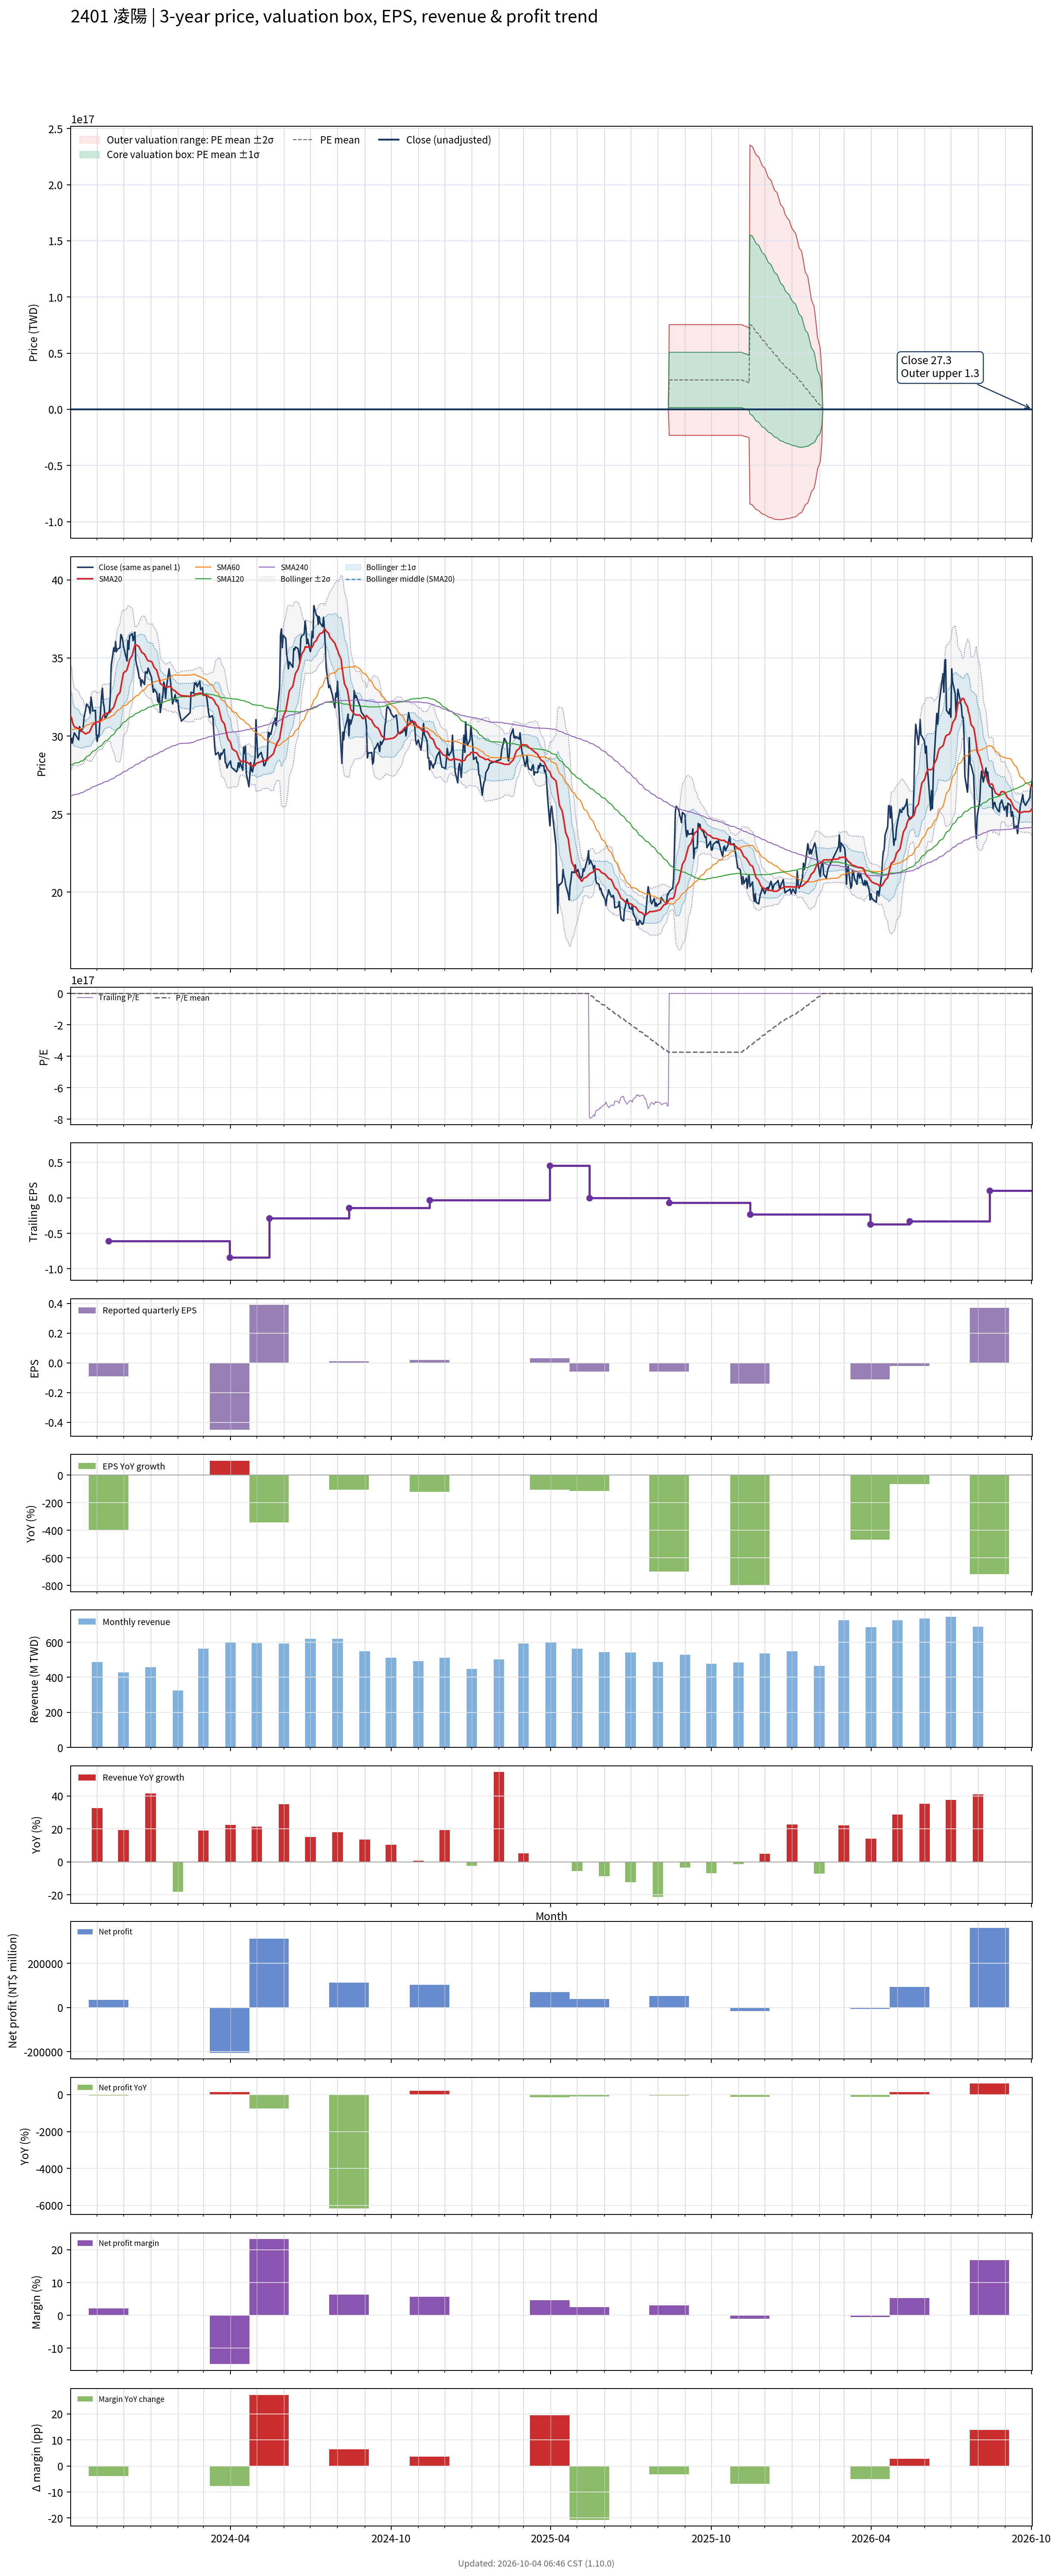

Values plotted in this chart, from the file beside it:
# chart-version: skill-stock-dynamic-val…
date, close, available_date, period_end, eps, ttm_eps, pe, pe_mean, pe_std, price_m2, price_m1, price_mean, price_p1, price_p2, forward_eps, forward_pe, forward_pe_mean, forward_pe_std, forward_price_m2, forward_price_m1, forward_price_mean, forward_price_p1, forward_price_p2, sma20
2023-10-02, 29.55, 2023-08-14, 2023-06-30, -0.14, -0.49, -60.31, -39.08, 52.21, 70.32, 44.74, 19.15, -6.433, -32.02, , , , , , , , , , 31.25
2023-10-03, 29.85, 2023-08-14, 2023-06-30, -0.14, -0.49, -60.92, -40.18, 51.28, 69.94, 44.81, 19.69, -5.439, -30.56, , , , , , , , , , 31.14
2023-10-04, 29.55, 2023-08-14, 2023-06-30, -0.14, -0.49, -60.31, -41.27, 50.27, 69.49, 44.86, 20.22, -4.412, -29.05, , , , , , , , , , 30.86
2023-10-05, 29.95, 2023-08-14, 2023-06-30, -0.14, -0.49, -61.12, -42.36, 49.26, 69.03, 44.89, 20.76, -3.381, -27.52, , , , , , , , , , 30.71
2023-10-06, 30.2, 2023-08-14, 2023-06-30, -0.14, -0.49, -61.63, -43.45, 48.19, 68.52, 44.91, 21.29, -2.321, -25.94, , , , , , , , , , 30.59
2023-10-11, 29.75, 2023-08-14, 2023-06-30, -0.14, -0.49, -60.71, -44.55, 47.06, 67.95, 44.89, 21.83, -1.23, -24.29, , , , , , , , , , 30.48
2023-10-12, 30.6, 2023-08-14, 2023-06-30, -0.14, -0.49, -62.45, -45.66, 45.86, 67.32, 44.85, 22.37, -0.09932, -22.57, , , , , , , , , , 30.4
2023-10-13, 30.3, 2023-08-14, 2023-06-30, -0.14, -0.49, -61.84, -46.76, 44.63, 66.65, 44.78, 22.91, 1.047, -20.82, , , , , , , , , , 30.33
2023-10-16, 30.5, 2023-08-14, 2023-06-30, -0.14, -0.49, -62.24, -47.86, 43.36, 65.94, 44.69, 23.45, 2.206, -19.04, , , , , , , , , , 30.27
2023-10-17, 31.15, 2023-08-14, 2023-06-30, -0.14, -0.49, -63.57, -48.95, 42.06, 65.2, 44.59, 23.98, 3.377, -17.23, , , , , , , , , , 30.21
2023-10-18, 31.45, 2023-08-14, 2023-06-30, -0.14, -0.49, -64.18, -50.05, 40.69, 64.4, 44.46, 24.52, 4.583, -15.36, , , , , , , , , , 30.17
2023-10-19, 31.7, 2023-08-14, 2023-06-30, -0.14, -0.49, -64.69, -51.13, 39.3, 63.57, 44.31, 25.05, 5.795, -13.46, , , , , , , , , , 30.13
2023-10-20, 32.05, 2023-08-14, 2023-06-30, -0.14, -0.49, -65.41, -52.22, 37.84, 62.67, 44.13, 25.59, 7.044, -11.5, , , , , , , , , , 30.17
2023-10-23, 31.8, 2023-08-14, 2023-06-30, -0.14, -0.49, -64.9, -53.3, 36.26, 61.66, 43.89, 26.12, 8.351, -9.417, , , , , , , , , , 30.24
2023-10-24, 31.45, 2023-08-14, 2023-06-30, -0.14, -0.49, -64.18, -54.39, 34.58, 60.53, 43.59, 26.65, 9.708, -7.234, , , , , , , , , , 30.34
2023-10-25, 32.5, 2023-08-14, 2023-06-30, -0.14, -0.49, -66.33, -55.5, 32.75, 59.29, 43.24, 27.19, 11.15, -4.902, , , , , , , , , , 30.47
2023-10-26, 32.1, 2023-08-14, 2023-06-30, -0.14, -0.49, -65.51, -56.59, 30.79, 57.9, 42.82, 27.73, 12.64, -2.443, , , , , , , , , , 30.59
2023-10-27, 31.6, 2023-08-14, 2023-06-30, -0.14, -0.49, -64.49, -57.68, 28.64, 56.33, 42.3, 28.26, 14.23, 0.199, , , , , , , , , , 30.71
2023-10-30, 31.65, 2023-08-14, 2023-06-30, -0.14, -0.49, -64.59, -58.77, 26.27, 54.54, 41.67, 28.8, 15.93, 3.057, , , , , , , , , , 30.84
2023-10-31, 30.1, 2023-08-14, 2023-06-30, -0.14, -0.49, -61.43, -59.83, 23.64, 52.49, 40.9, 29.32, 17.73, 6.147, , , , , , , , , , 30.89
2023-11-01, 29.65, 2023-08-14, 2023-06-30, -0.14, -0.49, -60.51, -60.87, 20.68, 50.1, 39.96, 29.83, 19.69, 9.558, , , , , , , , , , 30.89
2023-11-02, 30.05, 2023-08-14, 2023-06-30, -0.14, -0.49, -61.33, -61.93, 17.13, 47.13, 38.74, 30.34, 21.95, 13.56, , , , , , , , , , 30.91
2023-11-03, 29.95, 2023-08-14, 2023-06-30, -0.14, -0.49, -61.12, -62.97, 12.59, 43.2, 37.03, 30.86, 24.69, 18.52, , , , , , , , , , 30.93
2023-11-06, 32.55, 2023-08-14, 2023-06-30, -0.14, -0.49, -66.43, -64.07, 4.456, 35.76, 33.58, 31.39, 29.21, 27.03, , , , , , , , , , 31.05
2023-11-07, 33.05, 2023-08-14, 2023-06-30, -0.14, -0.49, -67.45, -64.18, 4.363, 35.73, 33.59, 31.45, 29.31, 27.17, , , , , , , , , , 31.2
2023-11-08, 32.15, 2023-08-14, 2023-06-30, -0.14, -0.49, -65.61, -64.28, 4.262, 35.67, 33.59, 31.5, 29.41, 27.32, , , , , , , , , , 31.32
2023-11-09, 31.85, 2023-08-14, 2023-06-30, -0.14, -0.49, -65, -64.36, 4.174, 35.63, 33.58, 31.54, 29.49, 27.45, , , , , , , , , , 31.38
2023-11-10, 31.1, 2023-08-14, 2023-06-30, -0.14, -0.49, -63.47, -64.44, 4.078, 35.57, 33.57, 31.57, 29.58, 27.58, , , , , , , , , , 31.42
2023-11-13, 31.4, 2023-08-14, 2023-06-30, -0.14, -0.49, -64.08, -64.51, 3.987, 35.52, 33.56, 31.61, 29.66, 27.7, , , , , , , , , , 31.46
2023-11-14, 31.5, 2023-11-14, 2023-09-30, -0.09, -0.61, -51.64, -64.47, 4.089, 44.32, 41.82, 39.33, 36.83, 34.34, , , , , , , , , , 31.48
2023-11-15, 31.6, 2023-11-14, 2023-09-30, -0.09, -0.61, -51.8, -64.44, 4.183, 44.41, 41.86, 39.31, 36.75, 34.2, , , , , , , , , , 31.49
2023-11-16, 32.6, 2023-11-14, 2023-09-30, -0.09, -0.61, -53.44, -64.41, 4.245, 44.47, 41.88, 39.29, 36.7, 34.11, , , , , , , , , , 31.54
2023-11-17, 34.5, 2023-11-14, 2023-09-30, -0.09, -0.61, -56.56, -64.41, 4.249, 44.47, 41.88, 39.29, 36.7, 34.1, , , , , , , , , , 31.66
2023-11-20, 35.65, 2023-11-14, 2023-09-30, -0.09, -0.61, -58.44, -64.42, 4.223, 44.45, 41.87, 39.3, 36.72, 34.15, , , , , , , , , , 31.85
2023-11-21, 35.4, 2023-11-14, 2023-09-30, -0.09, -0.61, -58.03, -64.42, 4.221, 44.45, 41.87, 39.3, 36.72, 34.15, , , , , , , , , , 32.05
2023-11-22, 36.05, 2023-11-14, 2023-09-30, -0.09, -0.61, -59.1, -64.42, 4.22, 44.45, 41.87, 39.3, 36.72, 34.15, , , , , , , , , , 32.23
2023-11-23, 35.4, 2023-11-14, 2023-09-30, -0.09, -0.61, -58.03, -64.42, 4.228, 44.45, 41.87, 39.3, 36.72, 34.14, , , , , , , , , , 32.39
2023-11-24, 35.55, 2023-11-14, 2023-09-30, -0.09, -0.61, -58.28, -64.42, 4.231, 44.46, 41.87, 39.29, 36.71, 34.13, , , , , , , , , , 32.59
2023-11-27, 35.65, 2023-11-14, 2023-09-30, -0.09, -0.61, -58.44, -64.41, 4.234, 44.46, 41.88, 39.29, 36.71, 34.13, , , , , , , , , , 32.79
2023-11-28, 36.5, 2023-11-14, 2023-09-30, -0.09, -0.61, -59.84, -64.42, 4.224, 44.45, 41.87, 39.3, 36.72, 34.15, , , , , , , , , , 33.11
2023-11-29, 36.4, 2023-11-14, 2023-09-30, -0.09, -0.61, -59.67, -64.43, 4.212, 44.44, 41.87, 39.3, 36.73, 34.16, , , , , , , , , , 33.45
2023-11-30, 36.15, 2023-11-14, 2023-09-30, -0.09, -0.61, -59.26, -64.41, 4.232, 44.45, 41.87, 39.29, 36.71, 34.13, , , , , , , , , , 33.75
2023-12-01, 35.75, 2023-11-14, 2023-09-30, -0.09, -0.61, -58.61, -64.38, 4.262, 44.47, 41.87, 39.27, 36.67, 34.07, , , , , , , , , , 34.04
2023-12-04, 35.05, 2023-11-14, 2023-09-30, -0.09, -0.61, -57.46, -64.34, 4.303, 44.5, 41.87, 39.25, 36.62, 34, , , , , , , , , , 34.16
2023-12-05, 34.8, 2023-11-14, 2023-09-30, -0.09, -0.61, -57.05, -64.3, 4.346, 44.53, 41.88, 39.22, 36.57, 33.92, , , , , , , , , , 34.25
2023-12-06, 36.1, 2023-11-14, 2023-09-30, -0.09, -0.61, -59.18, -64.28, 4.369, 44.54, 41.87, 39.21, 36.54, 33.88, , , , , , , , , , 34.45
2023-12-07, 35.55, 2023-11-14, 2023-09-30, -0.09, -0.61, -58.28, -64.19, 4.383, 44.5, 41.83, 39.15, 36.48, 33.81, , , , , , , , , , 34.63
2023-12-08, 36.4, 2023-11-14, 2023-09-30, -0.09, -0.61, -59.67, -64.08, 4.326, 44.37, 41.73, 39.09, 36.45, 33.81, , , , , , , , , , 34.9
2023-12-11, 36.55, 2023-11-14, 2023-09-30, -0.09, -0.61, -59.92, -64, 4.312, 44.3, 41.67, 39.04, 36.41, 33.78, , , , , , , , , , 35.16
2023-12-12, 36.1, 2023-11-14, 2023-09-30, -0.09, -0.61, -59.18, -63.89, 4.278, 44.19, 41.58, 38.97, 36.36, 33.76, , , , , , , , , , 35.39
2023-12-13, 36.3, 2023-11-14, 2023-09-30, -0.09, -0.61, -59.51, -63.8, 4.252, 44.11, 41.51, 38.92, 36.32, 33.73, , , , , , , , , , 35.62
2023-12-14, 36.65, 2023-11-14, 2023-09-30, -0.09, -0.61, -60.08, -63.72, 4.233, 44.03, 41.45, 38.87, 36.29, 33.71, , , , , , , , , , 35.83
2023-12-15, 34.85, 2023-11-14, 2023-09-30, -0.09, -0.61, -57.13, -63.63, 4.253, 44, 41.41, 38.81, 36.22, 33.62, , , , , , , , , , 35.84
2023-12-18, 34.05, 2023-11-14, 2023-09-30, -0.09, -0.61, -55.82, -63.54, 4.306, 44.01, 41.39, 38.76, 36.13, 33.51, , , , , , , , , , 35.76
2023-12-19, 33.7, 2023-11-14, 2023-09-30, -0.09, -0.61, -55.25, -63.45, 4.367, 44.04, 41.37, 38.71, 36.04, 33.38, , , , , , , , , , 35.68
2023-12-20, 33.7, 2023-11-14, 2023-09-30, -0.09, -0.61, -55.25, -63.36, 4.419, 44.04, 41.34, 38.65, 35.95, 33.26, , , , , , , , , , 35.56
2023-12-21, 33.2, 2023-11-14, 2023-09-30, -0.09, -0.61, -54.43, -63.25, 4.482, 44.05, 41.32, 38.59, 35.85, 33.12, , , , , , , , , , 35.45
2023-12-22, 33.6, 2023-11-14, 2023-09-30, -0.09, -0.61, -55.08, -63.14, 4.516, 44.03, 41.27, 38.52, 35.76, 33.01, , , , , , , , , , 35.35
2023-12-25, 33.3, 2023-11-14, 2023-09-30, -0.09, -0.61, -54.59, -63.02, 4.544, 43.98, 41.21, 38.44, 35.67, 32.9, , , , , , , , , , 35.23
... 670 more rows
